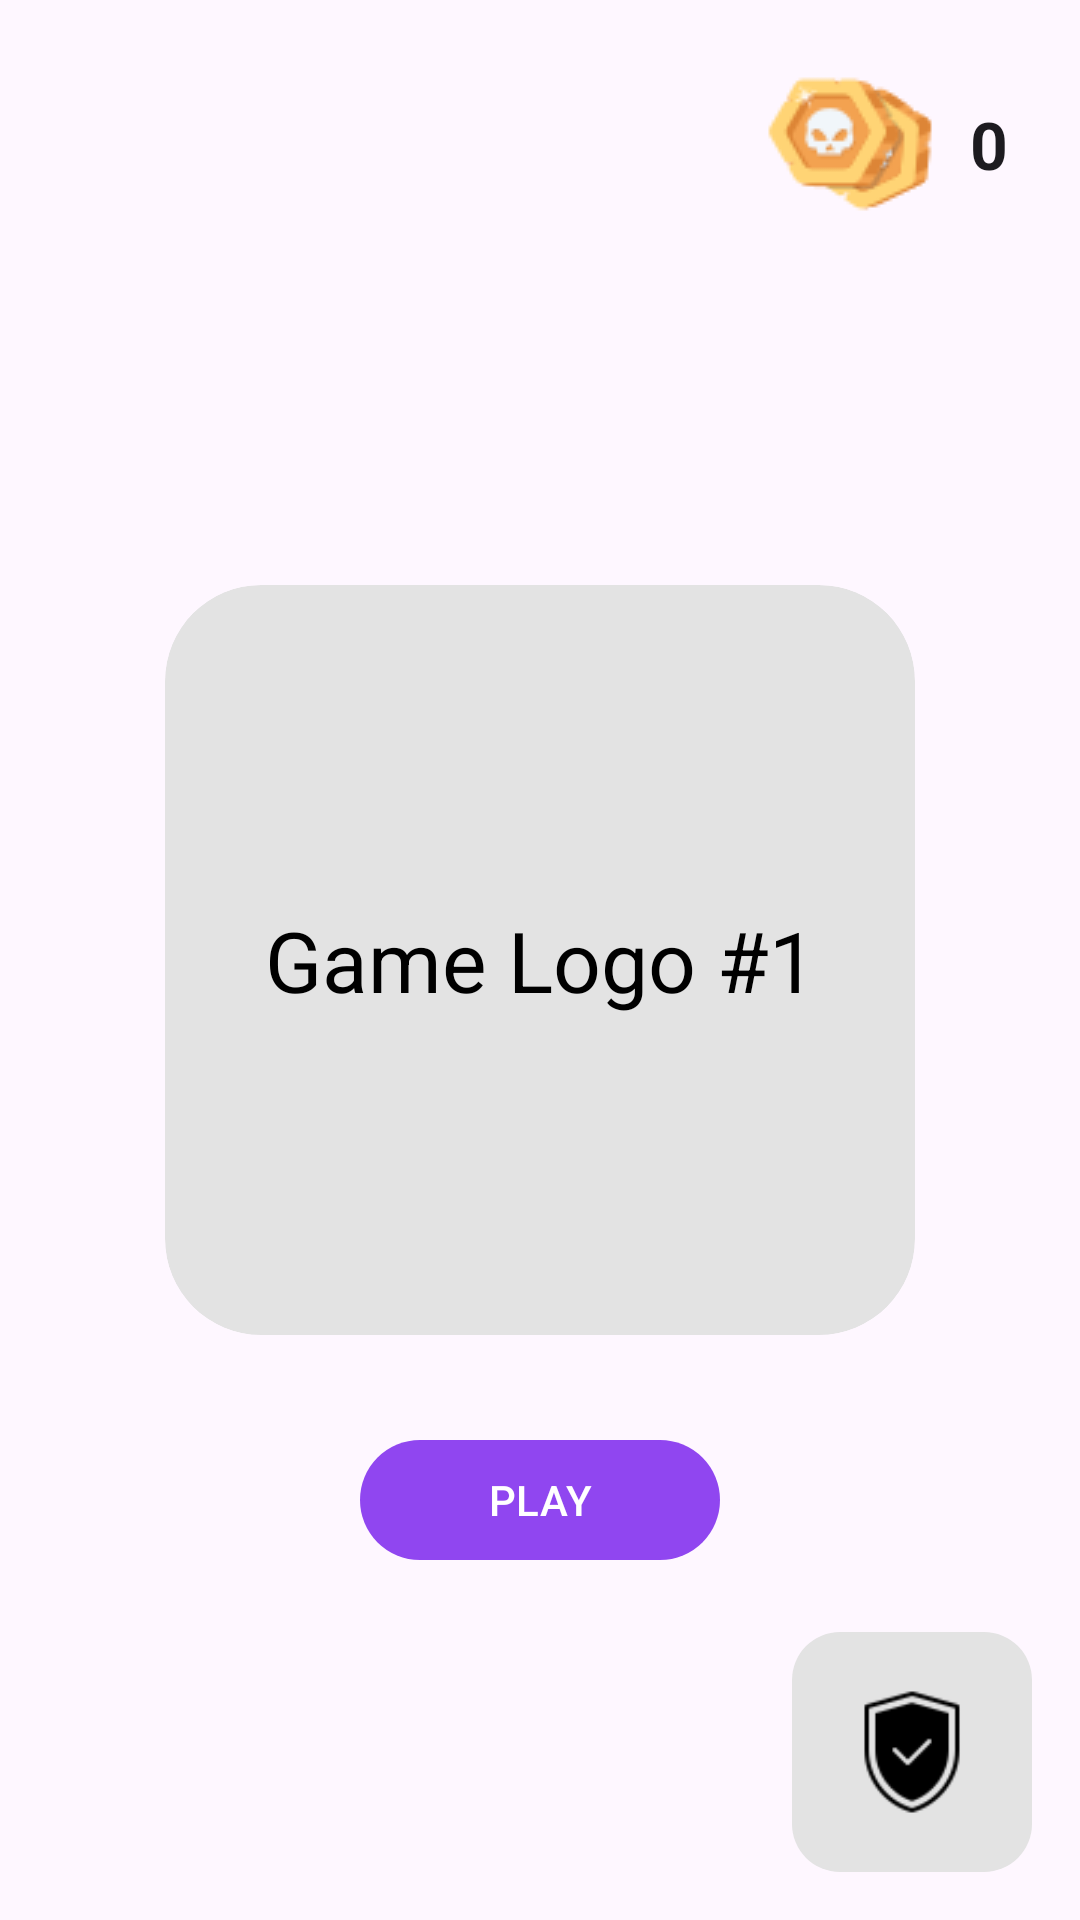

Here is an Android app screen rendered from its layout file. Give the layout XML and the strings, colors and styles it references.
<!-- AndroidManifest.xml: application theme Theme.FindTheSameOnes -->
<!-- res/layout/fragment_main_menu.xml -->
<?xml version="1.0" encoding="utf-8"?>
<FrameLayout xmlns:android="http://schemas.android.com/apk/res/android"
    xmlns:app="http://schemas.android.com/apk/res-auto"
    xmlns:tools="http://schemas.android.com/tools"
    android:layout_width="match_parent"
    android:layout_height="match_parent"
    android:orientation="vertical"
    android:padding="16dp"
    tools:context=".presentation.ui.main_menu.MainMenuFragment">

    <include
        android:id="@+id/coins_view"
        layout="@layout/view_coins_reward"
        android:layout_width="wrap_content"
        android:layout_height="wrap_content"
        android:layout_gravity="top|end" />


    <androidx.cardview.widget.CardView
        android:layout_width="250dp"
        android:layout_height="250dp"
        android:layout_gravity="center"
        android:backgroundTint="@color/grey"
        app:cardCornerRadius="32dp"
        app:cardElevation="0dp">

        <TextView
            android:layout_width="match_parent"
            android:layout_height="wrap_content"
            android:layout_gravity="center"
            android:text="@string/game_logo_1"
            android:textAlignment="center"
            android:textColor="@color/black"
            android:textSize="28sp" />

    </androidx.cardview.widget.CardView>

    <com.google.android.material.button.MaterialButton
        android:id="@+id/btn_play"
        android:layout_width="120dp"
        android:layout_height="wrap_content"
        android:layout_gravity="center"
        android:layout_marginTop="180dp"
        android:text="@string/play"
        android:textAllCaps="true"
        app:shapeAppearance="@style/ShapeAppearance.Material3.Corner.ExtraLarge"
        tools:targetApi="p" />


    <com.google.android.material.button.MaterialButton
        android:id="@+id/btn_safe"
        style="@style/Widget.Material3.Button.IconButton"
        android:layout_width="80dp"
        android:layout_height="80dp"
        android:layout_gravity="bottom|end"
        android:contentDescription="@string/safe_button"
        app:icon="@drawable/shield_icon"
        app:iconSize="46dp" />
</FrameLayout>
<!-- res/layout/view_coins_reward.xml (included above) -->
<?xml version="1.0" encoding="utf-8"?>
<LinearLayout xmlns:android="http://schemas.android.com/apk/res/android"
    xmlns:tools="http://schemas.android.com/tools"
    android:layout_width="wrap_content"
    android:layout_height="wrap_content"
    android:gravity="center_vertical|end"
    android:orientation="horizontal">

    <ImageView
        android:id="@+id/coin_img"
        android:layout_width="wrap_content"
        android:layout_height="wrap_content"
        android:contentDescription="@string/coins_rewards_image"
        android:src="@drawable/coins" />

    <TextView
        android:id="@+id/coins_count"
        style="@style/Theme.FindTheSameOnes.coins_count"
        android:layout_width="wrap_content"
        android:layout_height="wrap_content"
        android:paddingHorizontal="8dp"
        tools:text="0" />

</LinearLayout>
<!-- resources referenced by this layout -->
<resources>
  <color name="black">#FF000000</color>
  <color name="grey">#e3e3e3</color>
  <!-- drawable coins: png bitmap (drawable, 3583 bytes) -->
  <!-- drawable shield_icon: png bitmap (drawable, 1400 bytes) -->
  <string name="coins_rewards_image">Coins rewards image</string>
  <string name="game_logo_1">Game Logo #1</string>
  <string name="play">Play</string>
  <string name="safe_button">Safe button</string>
  <style name="Theme.FindTheSameOnes.coins_count" parent="Theme.FindTheSameOnes">
          <item name="android:textSize">22sp</item>
          <item name="android:textStyle">bold</item>
      </style>
  <style name="Widget.Material3.Button.IconButton" parent="Widget.Material3.Button">
          <item name="backgroundTint">@color/grey</item>
          <item name="iconTint">@color/black</item>
          <item name="android:insetLeft">0dp</item>
          <item name="android:insetRight">0dp</item>
          <item name="android:insetTop">0dp</item>
          <item name="android:insetBottom">0dp</item>
          <item name="android:textAlignment">center</item>
          <item name="iconGravity">textStart</item>
          <item name="iconPadding">0dp</item>
          <item name="shapeAppearance">@style/ShapeAppearance.Material3.Corner.Large</item>
      </style>
  <style name="Theme.FindTheSameOnes" parent="Theme.Material3.DayNight.NoActionBar">
          
          <item name="colorPrimary">@color/purple_500</item>
          <item name="colorPrimaryVariant">@color/purple_700</item>
          <item name="colorOnPrimary">@color/white</item>
          
          <item name="colorSecondary">@color/teal_200</item>
          <item name="colorSecondaryVariant">@color/teal_700</item>
          <item name="colorOnSecondary">@color/black</item>
          
          <item name="android:statusBarColor">?attr/colorPrimaryVariant</item>
          
      </style>
  <color name="purple_500">#9046f0</color>
  <color name="purple_700">#FF3700B3</color>
  <color name="white">#FFFFFFFF</color>
  <color name="teal_200">#FF03DAC5</color>
  <color name="teal_700">#FF018786</color>
</resources>
